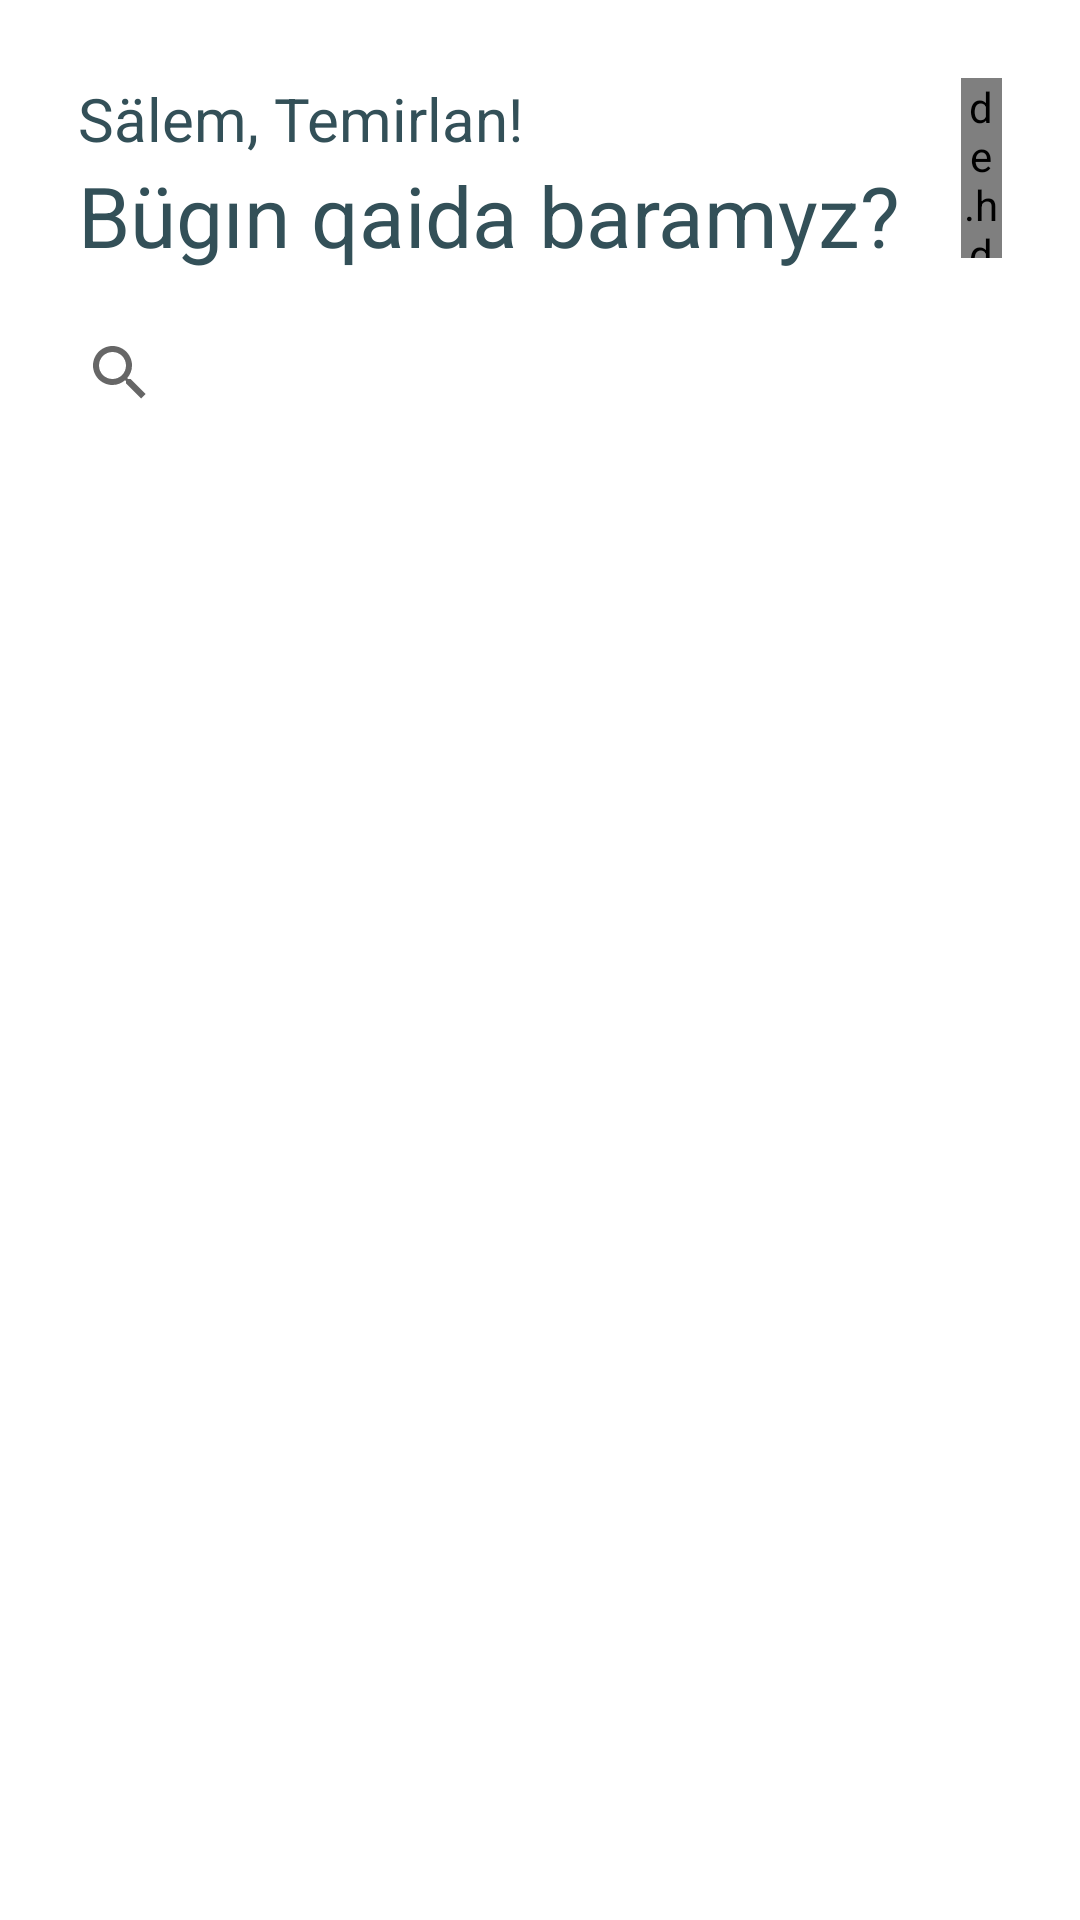

The Android layout XML behind this screen, and the referenced resources:
<!-- AndroidManifest.xml: application theme Theme.Jihankez -->
<!-- res/layout/fragment_main_menu.xml -->
<?xml version="1.0" encoding="utf-8"?>
<RelativeLayout xmlns:android="http://schemas.android.com/apk/res/android"
    xmlns:tools="http://schemas.android.com/tools"
    android:id="@+id/mainMenuFragment"
    android:layout_width="match_parent"
    android:layout_height="match_parent"
    xmlns:app="http://schemas.android.com/apk/res-auto"
    android:padding="16dp">

    <LinearLayout
        android:id="@+id/greetingLayout"
        android:layout_width="wrap_content"
        android:layout_height="wrap_content"
        android:layout_margin="10dp"
        android:orientation="vertical">

        <TextView
            android:layout_width="wrap_content"
            android:layout_height="wrap_content"
            android:text="Sälem, Temirlan!"
            android:textSize="20sp"
            android:textColor="@color/dark_green">
        </TextView>

        <TextView
            android:layout_width="wrap_content"
            android:layout_height="wrap_content"
            android:text="Bügın qaida baramyz?"
            android:textSize="28sp"
            android:textColor="@color/dark_green">
        </TextView>
    </LinearLayout>

    <de.hdodenhof.circleimageview.CircleImageView
        android:id="@+id/profilePictureMainMenu"
        android:layout_width="60dp"
        android:layout_height="60dp"
        android:layout_margin="10dp"
        android:layout_toRightOf="@+id/greetingLayout"
        android:src="@drawable/dequine"
        app:civ_border_color="@color/dark_green"
        app:civ_border_width="2dp"/>

    <androidx.appcompat.widget.SearchView
        android:layout_width="wrap_content"
        android:layout_height="wrap_content"
        android:layout_below="@+id/greetingLayout"
        android:text="Search"/>


</RelativeLayout>
<!-- resources referenced by this layout -->
<resources>
  <color name="dark_green">#335058</color>
  <style name="Theme.Jihankez" parent="Theme.MaterialComponents.DayNight.NoActionBar">
          
          <item name="colorPrimary">@color/purple_500</item>
          <item name="colorPrimaryVariant">@color/purple_700</item>
          <item name="colorOnPrimary">@color/white</item>
          
          <item name="colorSecondary">@color/teal_200</item>
          <item name="colorSecondaryVariant">@color/teal_700</item>
          <item name="colorOnSecondary">@color/black</item>
          
          <item name="android:statusBarColor">?attr/colorPrimaryVariant</item>
          
      </style>
  <color name="purple_500">#FF6200EE</color>
  <color name="purple_700">#FF3700B3</color>
  <color name="white">#FFFFFFFF</color>
  <color name="teal_200">#FF03DAC5</color>
  <color name="teal_700">#FF018786</color>
  <color name="black">#FF000000</color>
</resources>
